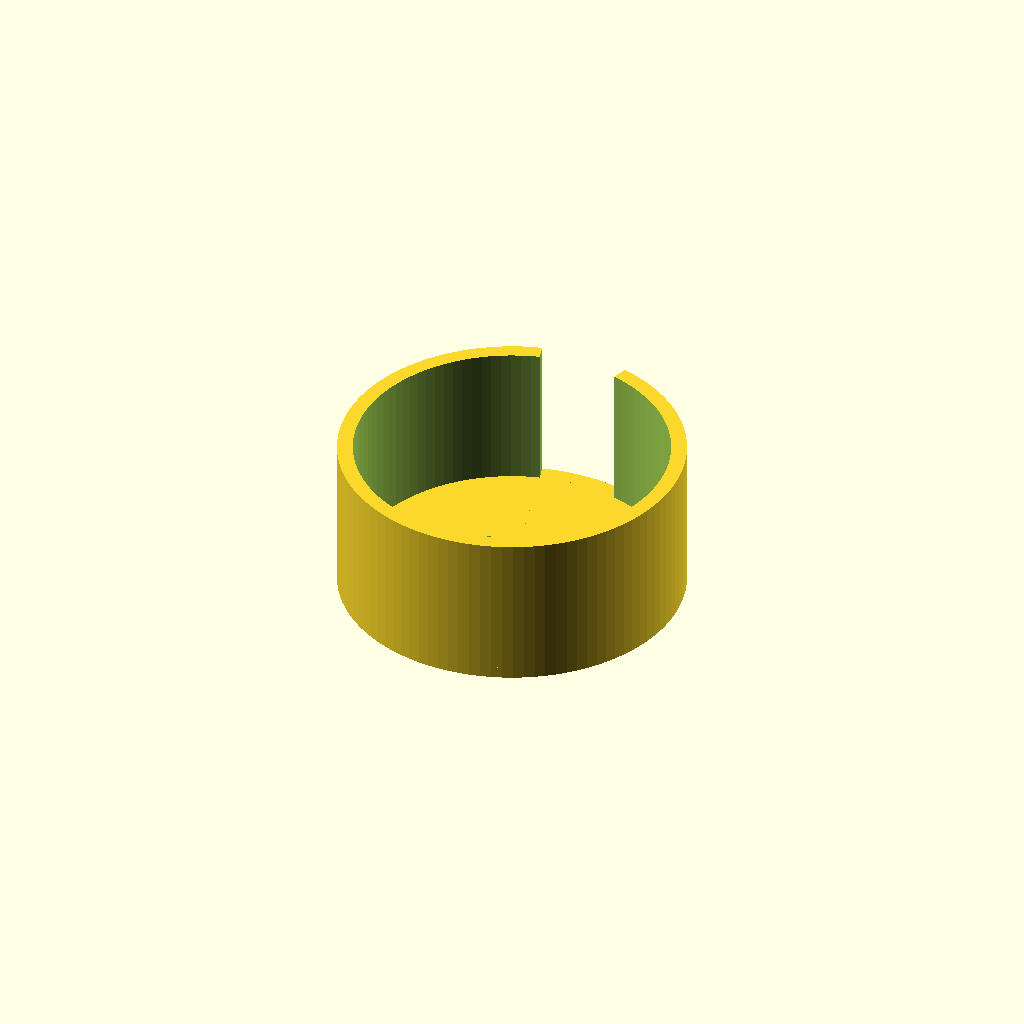
Cell 1: the model at its default parameters.
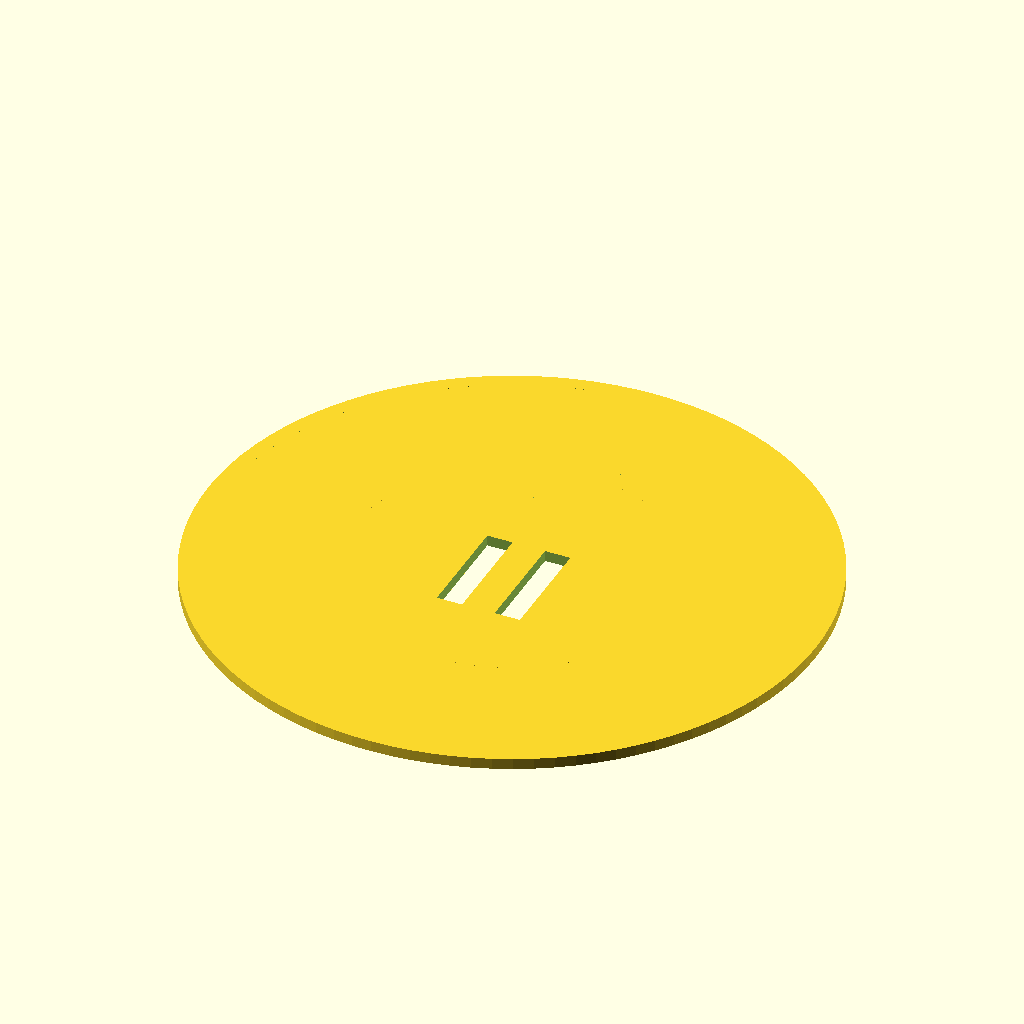
Cell 2 — inner_radius set to 80, the other parameters unchanged.
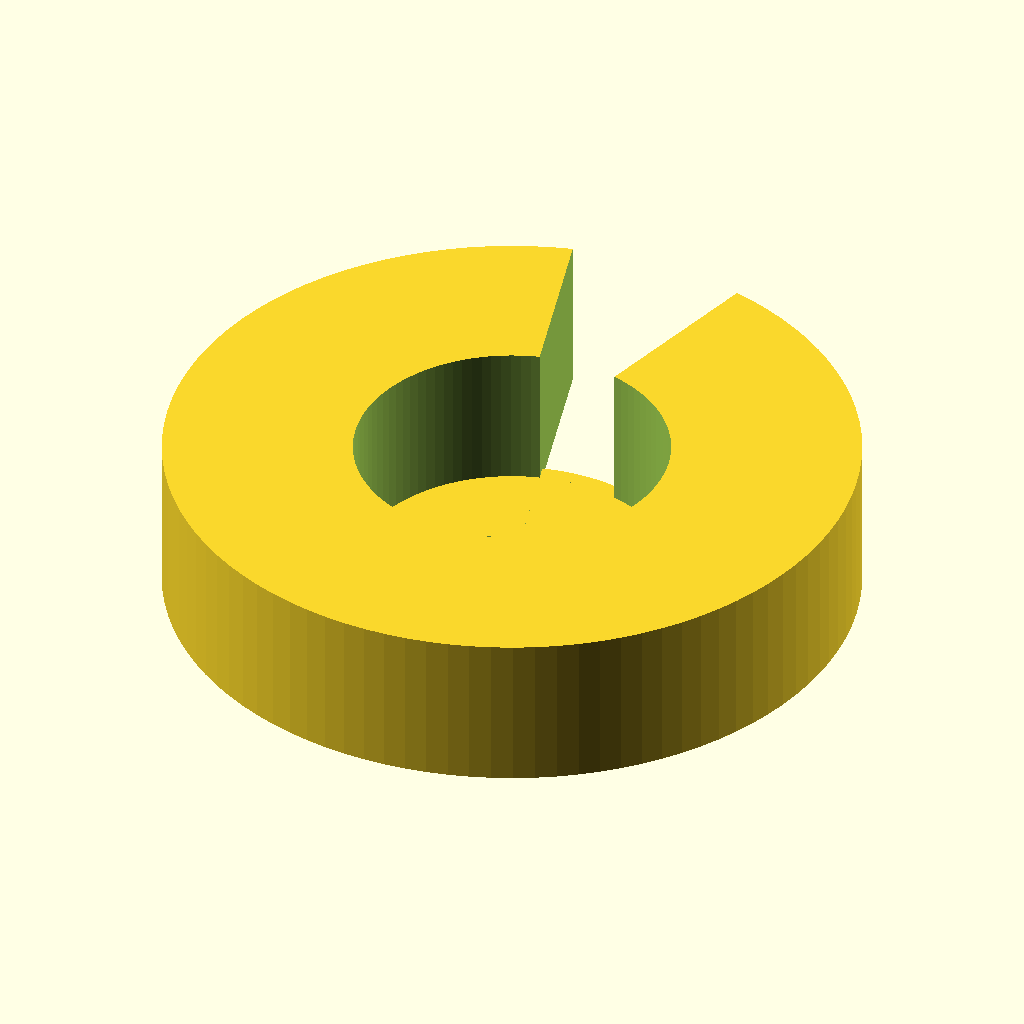
Cell 3: outer_radius = 88 (everything else at default).
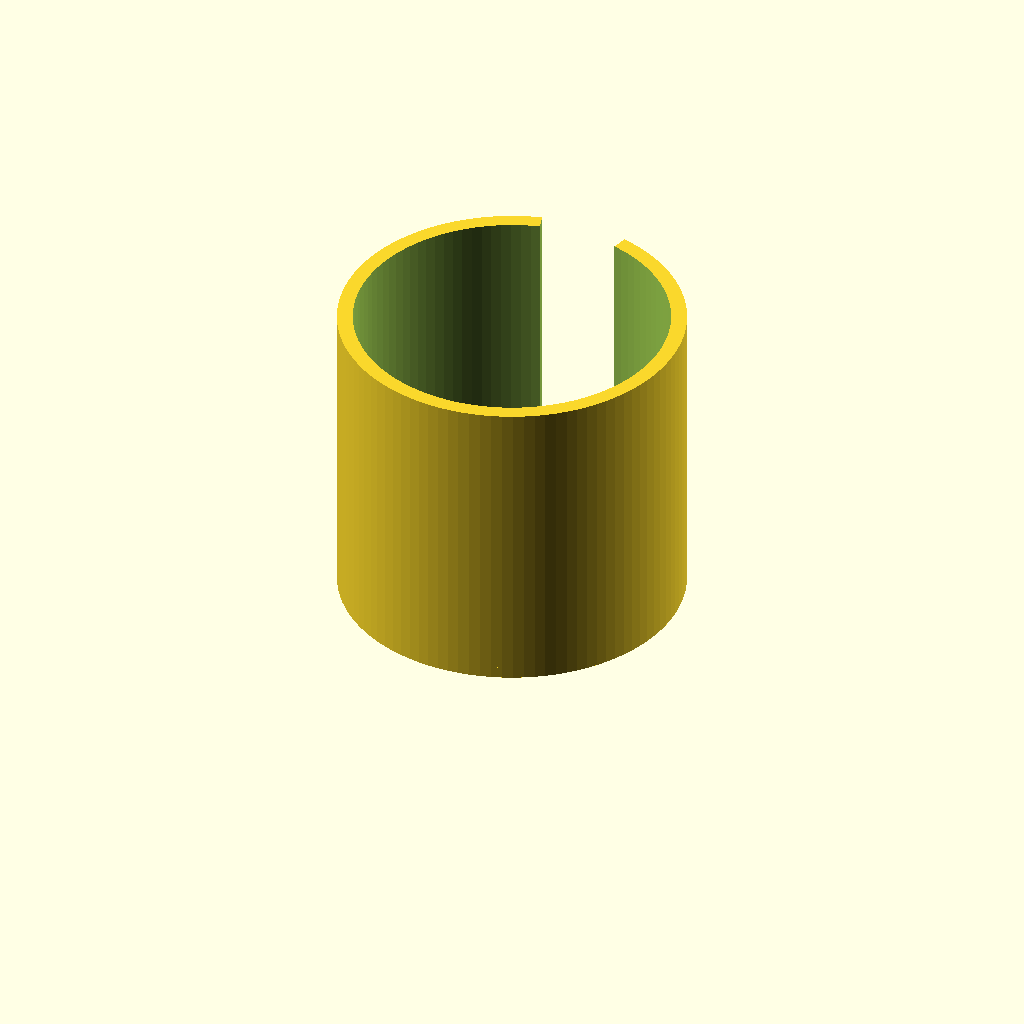
Cell 4: the same model with cylinder_height = 80.
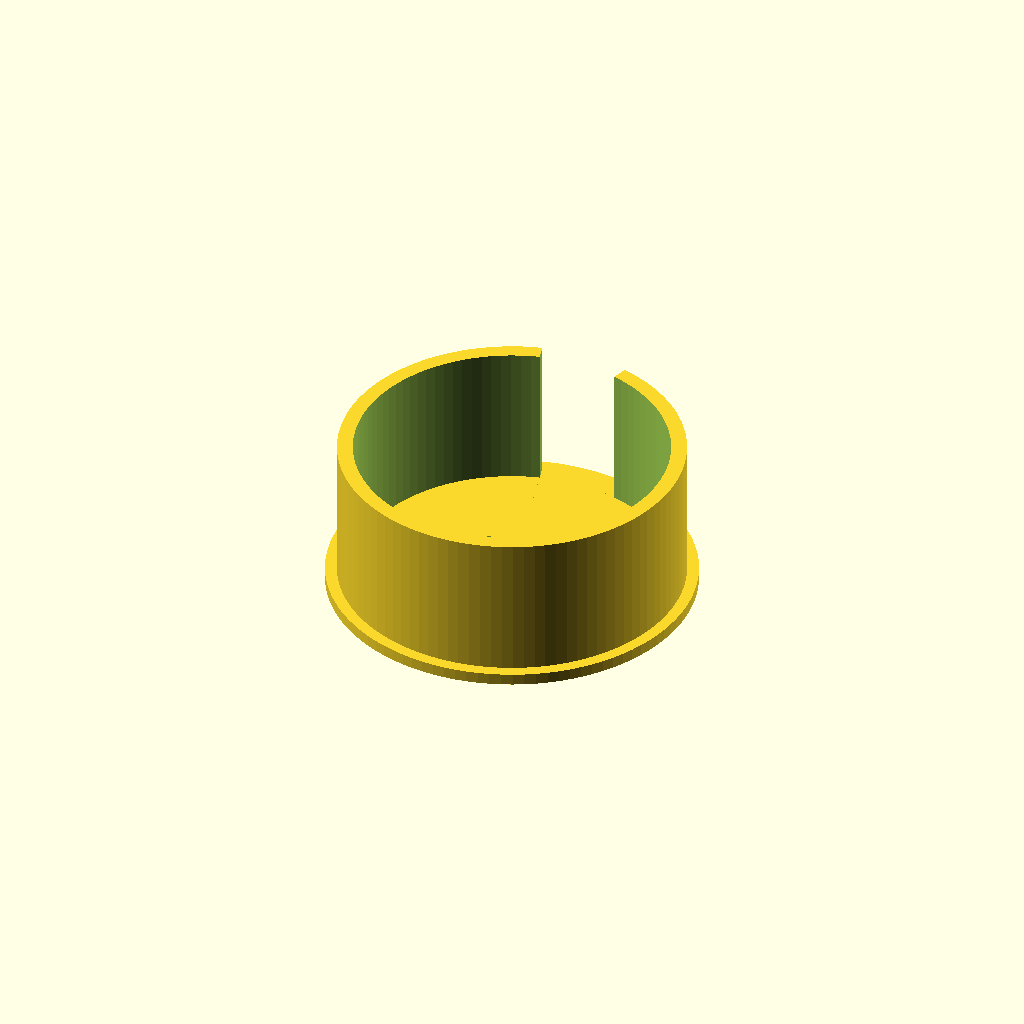
Cell 5: the same model with wall_thickness = 6.
One fixed orthographic camera (rotation 55°, 0°, 25°; colour scheme Cornfield) for every cell.
The OpenSCAD source (scad/halter_teil2.scad):
//
// Parameters
//
inner_radius      = 40;
outer_radius      = 44;

cylinder_height   = 40;
wall_thickness    = 3;
bottom_thickness  = 3;

missing_angle     = 30;   // Angular section to remove
start_angle       = 75;   // Starting angle of the opening

$fn = 100;                // High resolution for smooth circular surfaces


//
// Bottom plate with cutouts
//
difference() {

    // Solid bottom plate
    cylinder(
        h = bottom_thickness,
        r = inner_radius + wall_thickness + 1
    );

    // First rectangular cutout
    translate([8, -5, 0]) {
        cube([7, 30, 15], center = true);
    }

    // Second rectangular cutout
    translate([-8, -5, 0]) {
        cube([7, 30, 15], center = true);
    }
}


//
// Hollow cylinder with side opening
//
difference() {

    //
    // Main hollow cylinder
    //
    difference() {

        // Outer wall
        cylinder(
            h = cylinder_height,
            r = outer_radius
        );

        // Inner cavity
        translate([0, 0, -1]) {
            cylinder(
                h = cylinder_height + 2,
                r = inner_radius
            );
        }
    }

    //
    // Remove a pie-shaped section
    //
    translate([0, 0, -1]) {
        rotate([0, 0, start_angle]) {

            linear_extrude(height = cylinder_height + 2) {
                pie_slice_2d(
                    r = outer_radius + 5,
                    angle = missing_angle
                );
            }
        }
    }
}


//
// 2D pie-slice module
// Origin located at [0, 0]
//
module pie_slice_2d(r, angle) {

    intersection() {

        circle(r = r);

        polygon(
            points = concat(
                [[0, 0]],
                [
                    for (a = [0 : 5 : angle])
                        [r * 2 * cos(a), r * 2 * sin(a)]
                ],
                [[r * 2 * cos(angle), r * 2 * sin(angle)]]
            )
        );
    }
}
Customizer parameters (derived from the source; name, type, default, range or options):
inner_radius: number, default 40
outer_radius: number, default 44
cylinder_height: number, default 40
wall_thickness: number, default 3
bottom_thickness: number, default 3
missing_angle: number, default 30
start_angle: number, default 75
